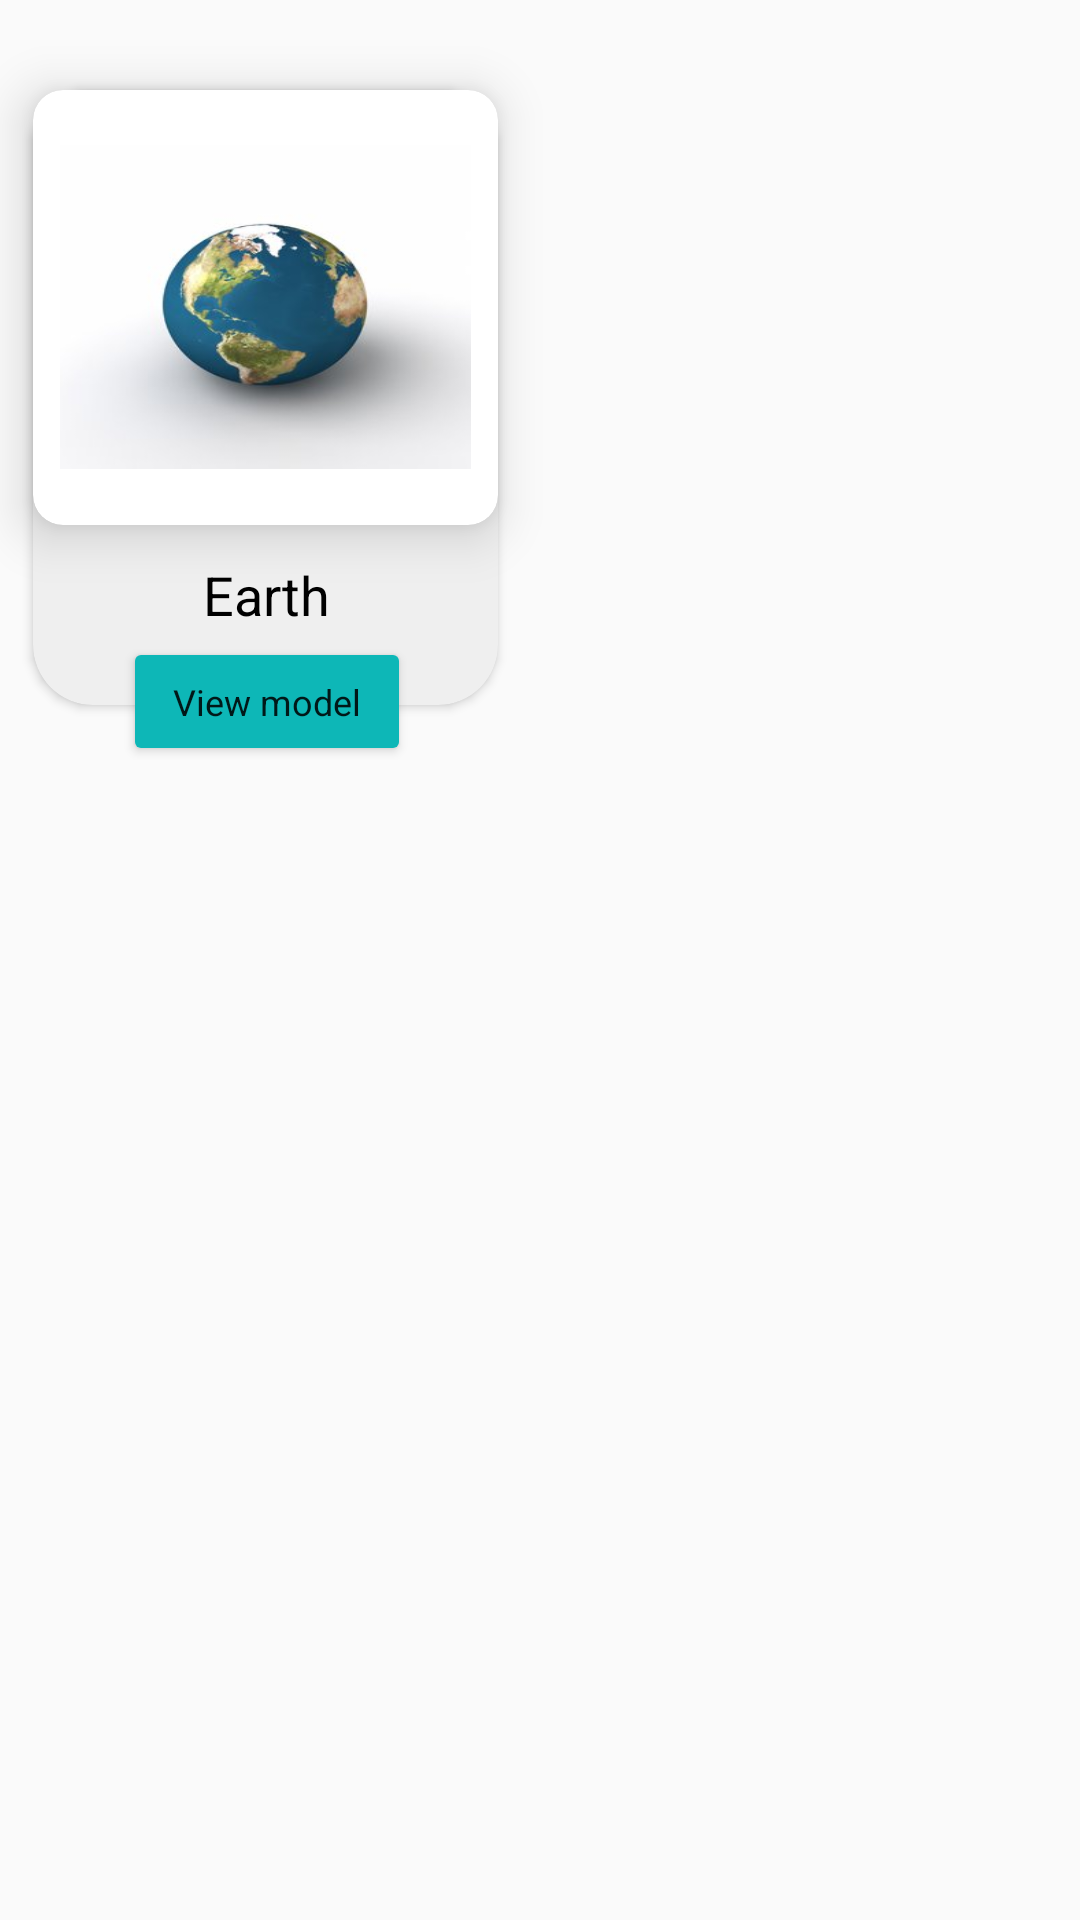

Write the Android layout XML for this screen, with the resource values it uses.
<!-- AndroidManifest.xml: application theme Theme.ARGenesis -->
<!-- res/layout/subcat_carditem.xml -->
<?xml version="1.0" encoding="utf-8"?>
<RelativeLayout xmlns:android="http://schemas.android.com/apk/res/android"
    android:layout_width="180dp"
    android:layout_height="280dp"
    xmlns:app="http://schemas.android.com/apk/res-auto">

    <LinearLayout
        android:id="@+id/backpart1"
        android:layout_width="200dp"
        android:layout_height="280dp"
        android:orientation="horizontal">

        <androidx.cardview.widget.CardView
            android:layout_width="155dp"
            android:layout_height="205dp"
            android:layout_marginLeft="11dp"
            android:layout_marginTop="30dp"
            app:cardBackgroundColor="#EFEFEF"
            app:cardCornerRadius="20dp">

        </androidx.cardview.widget.CardView>


    </LinearLayout>

    <LinearLayout
        android:id="@+id/upperpart1"
        android:layout_width="200dp"
        android:layout_height="280dp"
        android:orientation="horizontal">

        <androidx.cardview.widget.CardView
            android:layout_width="155dp"
            android:layout_height="145dp"
            android:layout_marginLeft="11dp"
            android:layout_marginTop="30dp"
            app:cardBackgroundColor="#FFFFFF"
            app:cardCornerRadius="10dp"
            app:cardElevation="10dp">

            <LinearLayout
                android:layout_width="137dp"
                android:layout_height="108dp"
                android:layout_gravity="center">

                <ImageView
                    android:id="@+id/img1"
                    android:layout_width="match_parent"
                    android:layout_height="match_parent"
                    android:background="@drawable/earth">

                </ImageView>


            </LinearLayout>

        </androidx.cardview.widget.CardView>


    </LinearLayout>

    <LinearLayout
        android:id="@+id/button1"
        android:layout_width="wrap_content"
        android:layout_height="wrap_content"
        android:layout_marginLeft="41dp"
        android:layout_marginTop="186dp"
        android:orientation="vertical">

        <TextView
            android:id="@+id/text1"
            android:layout_width="wrap_content"
            android:layout_height="wrap_content"
            android:layout_gravity="center_horizontal"
            android:text="Earth"
            android:textColor="@color/black"
            android:textSize="18dp">

        </TextView>

        <Button
            android:id="@+id/bt1"
            android:layout_width="96dp"
            android:layout_height="43dp"
            android:layout_marginTop="2dp"
            android:backgroundTint="#0DB7B7"
            android:text="View model"
            android:textAppearance="@style/TextAppearance.AppCompat.Body1"
            android:textSize="12dp">

        </Button>


    </LinearLayout>


</RelativeLayout>
<!-- resources referenced by this layout -->
<resources>
  <!-- drawable earth: jpg bitmap (drawable, 8852 bytes) -->
  <style name="Theme.ARGenesis" parent="Theme.AppCompat.Light.NoActionBar">
          
          <item name="colorPrimary">@color/purple_500</item>
          <item name="colorPrimaryDark">@color/purple_700</item>
          <item name="colorAccent">@color/teal_200</item>
          
      </style>
  <!-- not gathered from this repository: default colours our renderer supplied (Android Studio template values) -->
  <color name="purple_500">#FF6200EE</color>
  <color name="purple_700">#FF3700B3</color>
  <color name="teal_200">#FF03DAC5</color>
  <color name="black">#FF000000</color>
</resources>
